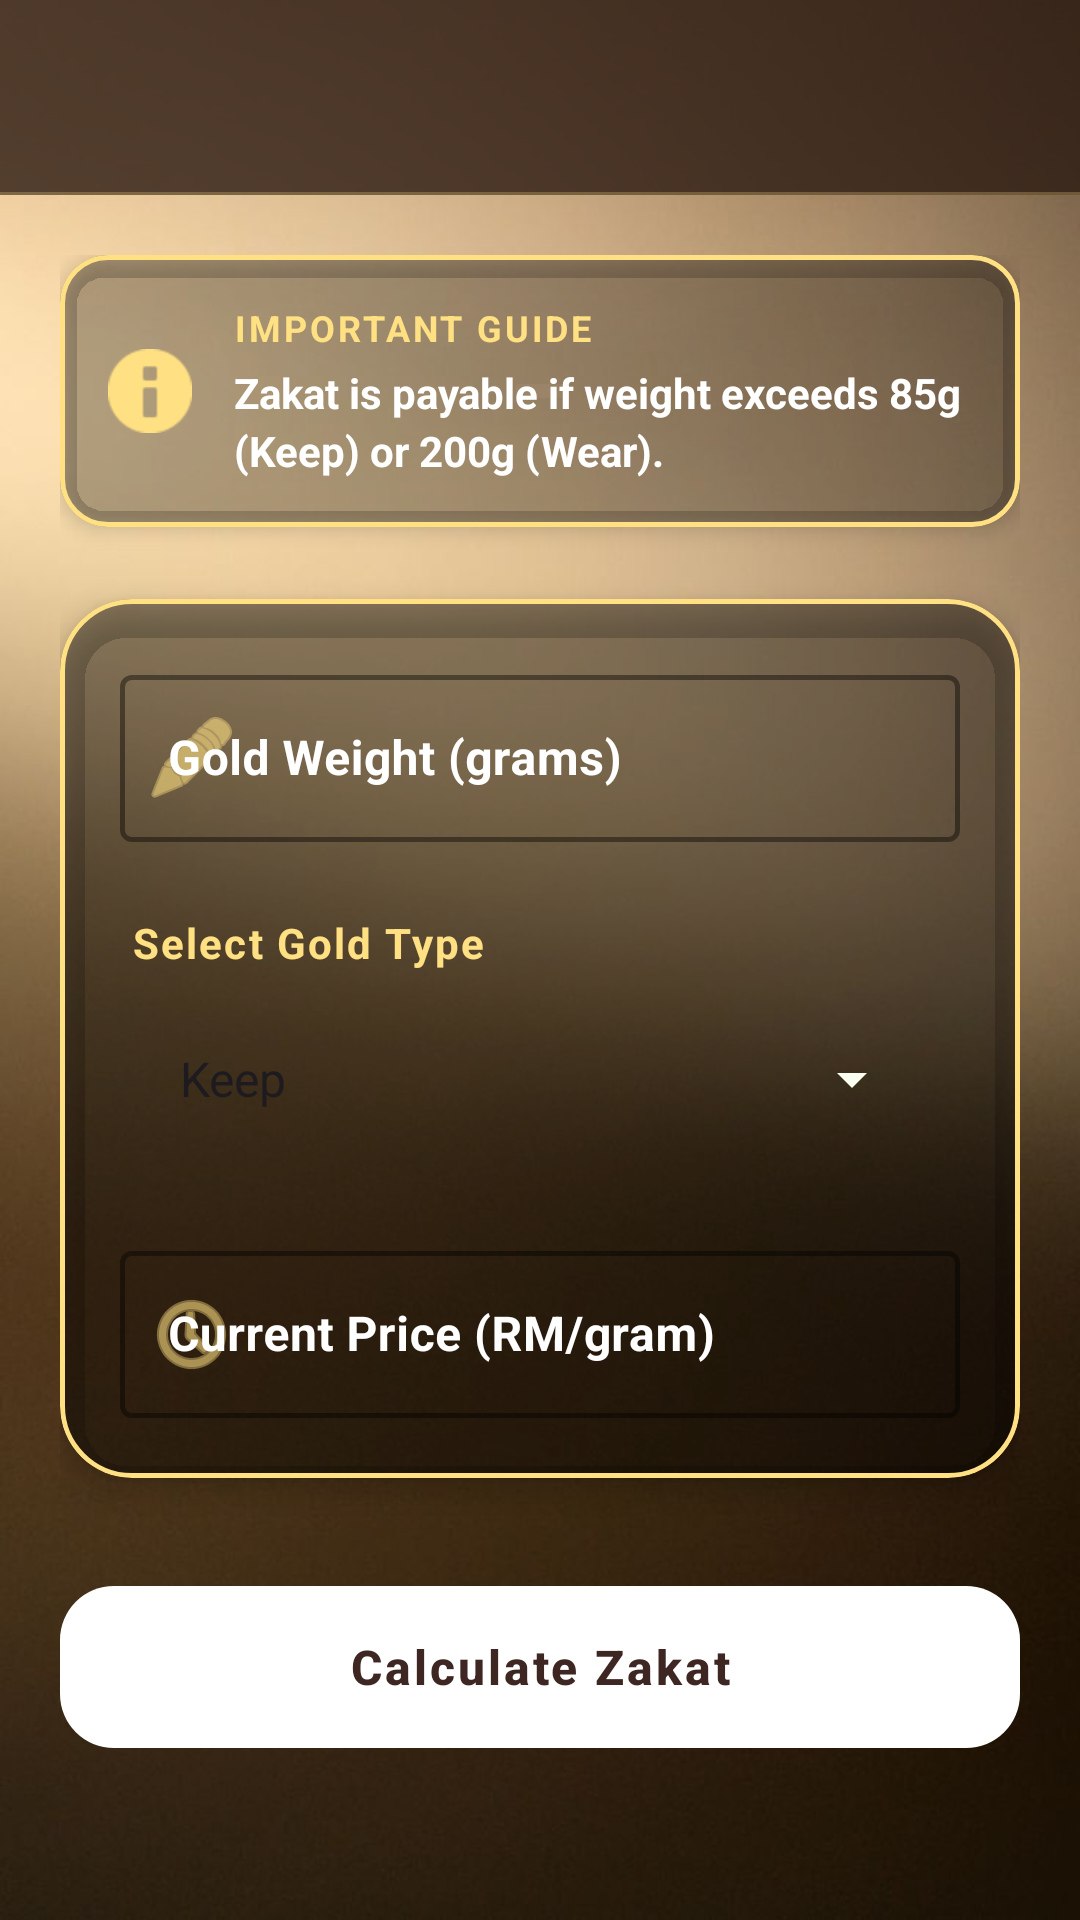

Write the Android layout XML for this screen, with the resource values it uses.
<!-- AndroidManifest.xml: application theme Theme.GoldZakatCalc -->
<!-- res/layout/activity_main.xml -->
<?xml version="1.0" encoding="utf-8"?>
<androidx.constraintlayout.widget.ConstraintLayout
    xmlns:android="http://schemas.android.com/apk/res/android"
    xmlns:app="http://schemas.android.com/apk/res-auto"
    xmlns:tools="http://schemas.android.com/tools"
    android:id="@+id/main"
    android:layout_width="match_parent"
    android:layout_height="match_parent"
    android:background="@drawable/background"
    tools:context=".MainActivity">

    <com.google.android.material.appbar.AppBarLayout
        android:id="@+id/appBarLayout"
        android:layout_width="match_parent"
        android:layout_height="wrap_content"
        android:background="#CC2C1B12"
        app:elevation="4dp"
        app:layout_constraintTop_toTopOf="parent"
        app:layout_constraintStart_toStartOf="parent"
        app:layout_constraintEnd_toEndOf="parent">

        <androidx.appcompat.widget.Toolbar
            android:id="@+id/my_toolbar"
            style="@style/AppToolbarStyle"
            android:layout_width="match_parent"
            android:layout_height="?attr/actionBarSize"
            android:background="@android:color/transparent"
            app:titleTextColor="#FFFFFF" />

        <View
            android:layout_width="match_parent"
            android:layout_height="1dp"
            android:background="#40FFE082" />
    </com.google.android.material.appbar.AppBarLayout>

    <ScrollView
        android:layout_width="match_parent"
        android:layout_height="0dp"
        android:fillViewport="true"
        android:scrollbars="none"
        app:layout_constraintTop_toBottomOf="@id/appBarLayout"
        app:layout_constraintBottom_toBottomOf="parent">

        <LinearLayout
            android:layout_width="match_parent"
            android:layout_height="wrap_content"
            android:orientation="vertical"
            android:padding="20dp">

            <com.google.android.material.card.MaterialCardView
                android:id="@+id/cardInstruction"
                android:layout_width="match_parent"
                android:layout_height="wrap_content"
                android:layout_marginBottom="24dp"
                app:cardCornerRadius="16dp"
                app:cardElevation="4dp"
                app:cardBackgroundColor="#4D000000"
                app:strokeColor="#FFE082"
                app:strokeWidth="1.5dp">

                <LinearLayout
                    android:layout_width="match_parent"
                    android:layout_height="wrap_content"
                    android:orientation="horizontal"
                    android:padding="16dp">

                    <ImageView
                        android:layout_width="28dp"
                        android:layout_height="28dp"
                        android:layout_gravity="center_vertical"
                        android:src="@android:drawable/ic_dialog_info"
                        app:tint="#FFE082" />

                    <LinearLayout
                        android:layout_width="match_parent"
                        android:layout_height="wrap_content"
                        android:orientation="vertical"
                        android:layout_marginStart="14dp">

                        <TextView
                            android:layout_width="wrap_content"
                            android:layout_height="wrap_content"
                            android:text="IMPORTANT GUIDE"
                            android:textColor="#FFE082"
                            android:textSize="12sp"
                            android:textStyle="bold"
                            android:letterSpacing="0.08" />

                        <TextView
                            android:id="@+id/tvInstruction"
                            android:layout_width="wrap_content"
                            android:layout_height="wrap_content"
                            android:layout_marginTop="4dp"
                            android:text="Zakat is payable if weight exceeds 85g (Keep) or 200g (Wear)."
                            android:textColor="#FFFFFF"
                            android:textSize="14sp"
                            android:textStyle="bold"
                            android:lineSpacingExtra="3dp" />
                    </LinearLayout>
                </LinearLayout>
            </com.google.android.material.card.MaterialCardView>

            <com.google.android.material.card.MaterialCardView
                android:layout_width="match_parent"
                android:layout_height="wrap_content"
                android:layout_marginBottom="24dp"
                app:cardCornerRadius="24dp"
                app:cardElevation="6dp"
                app:cardBackgroundColor="#66000000"
                app:strokeColor="#FFE082"
                app:strokeWidth="1.5dp">

                <LinearLayout
                    android:layout_width="match_parent"
                    android:layout_height="wrap_content"
                    android:orientation="vertical"
                    android:padding="20dp">

                    <com.google.android.material.textfield.TextInputLayout
                        android:id="@+id/weightInputLayout"
                        style="@style/Widget.MaterialComponents.TextInputLayout.OutlinedBox"
                        android:layout_width="match_parent"
                        android:layout_height="wrap_content"
                        android:textColorHint="#FFFFFF"
                        app:hintTextColor="#FFE082"
                        app:boxStrokeColor="#FFE082"
                        app:startIconTint="#FFE082"
                        app:boxStrokeWidth="1.5dp"
                        app:boxStrokeWidthFocused="2.5dp"
                        app:startIconDrawable="@android:drawable/ic_menu_edit">

                        <com.google.android.material.textfield.TextInputEditText
                            android:id="@+id/goldWeight"
                            android:layout_width="match_parent"
                            android:layout_height="wrap_content"
                            android:hint="Gold Weight (grams)"
                            android:textColor="#FFFFFF"
                            android:textColorHint="#E0E0E0"
                            android:textSize="16sp"
                            android:textStyle="bold"
                            android:inputType="numberDecimal" />
                    </com.google.android.material.textfield.TextInputLayout>

                    <TextView
                        android:id="@+id/tvLabelType"
                        android:layout_width="wrap_content"
                        android:layout_height="wrap_content"
                        android:layout_marginStart="4dp"
                        android:layout_marginTop="24dp"
                        android:text="Select Gold Type"
                        android:textColor="#FFE082"
                        android:textSize="14sp"
                        android:textStyle="bold"
                        android:letterSpacing="0.05" />

                    <FrameLayout
                        android:id="@+id/spinnerContainer"
                        android:layout_width="match_parent"
                        android:layout_height="56dp"
                        android:layout_marginTop="8dp"
                        android:background="@drawable/bg_note_box"
                        android:backgroundTint="#80000000"
                        android:paddingHorizontal="12dp">

                        <Spinner
                            android:id="@+id/goldType"
                            android:layout_width="match_parent"
                            android:layout_height="match_parent"
                            android:entries="@array/gold_types"
                            android:spinnerMode="dropdown"
                            android:backgroundTint="#fafff1" />
                    </FrameLayout>

                    <com.google.android.material.textfield.TextInputLayout
                        android:id="@+id/priceInputLayout"
                        style="@style/Widget.MaterialComponents.TextInputLayout.OutlinedBox"
                        android:layout_width="match_parent"
                        android:layout_height="wrap_content"
                        android:layout_marginTop="24dp"
                        android:textColorHint="#FFFFFF"
                        app:hintTextColor="#FFE082"
                        app:boxStrokeColor="#FFE082"
                        app:startIconTint="#FFE082"
                        app:boxStrokeWidth="1.5dp"
                        app:boxStrokeWidthFocused="2.5dp"
                        app:startIconDrawable="@android:drawable/ic_menu_recent_history">

                        <com.google.android.material.textfield.TextInputEditText
                            android:id="@+id/goldPrice"
                            android:layout_width="match_parent"
                            android:layout_height="wrap_content"
                            android:hint="Current Price (RM/gram)"
                            android:textColor="#FFFFFF"
                            android:textColorHint="#E0E0E0"
                            android:textSize="16sp"
                            android:textStyle="bold"
                            android:inputType="numberDecimal" />
                    </com.google.android.material.textfield.TextInputLayout>

                </LinearLayout>
            </com.google.android.material.card.MaterialCardView>

            <com.google.android.material.button.MaterialButton
                android:id="@+id/btnCalculate"
                android:layout_width="match_parent"
                android:layout_height="62dp"
                android:layout_marginTop="8dp"
                android:layout_marginBottom="16dp"
                android:text="Calculate Zakat"
                android:textSize="16sp"
                android:textStyle="bold"
                android:textColor="#3E2723"
                android:letterSpacing="0.06"
                app:backgroundTint="#FFFFFF"
                app:cornerRadius="18dp"
                app:elevation="10dp" />

        </LinearLayout>
    </ScrollView>

</androidx.constraintlayout.widget.ConstraintLayout>
<!-- resources referenced by this layout -->
<resources>
  <string-array name="gold_types">
          <item>Keep</item>
          <item>Wear</item>
      </string-array>
  <!-- drawable background: png bitmap (drawable, 374393 bytes) -->
  <!-- drawable bg_note_box (drawable) -->
  <?xml version="1.0" encoding="utf-8"?>
  <selector xmlns:android="http://schemas.android.com/apk/res/android">
      <shape xmlns:android="http://schemas.android.com/apk/res/android">
          <solid android:color="#FFF9C4" /> <corners android:radius="8dp" />
          <stroke android:width="1dp" android:color="#FBC02D" /> </shape>
  </selector>
  <style name="AppToolbarStyle">
          <item name="android:layout_width">match_parent</item>
          <item name="android:layout_height">?attr/actionBarSize</item>
          <item name="android:background">@color/primary_gold</item>
          <item name="android:elevation">4dp</item>
          <item name="android:theme">@style/ThemeOverlay.AppCompat.ActionBar</item>
      </style>
  <style name="Theme.GoldZakatCalc" parent="Base.Theme.GoldZakatCalc" />
  <color name="primary_gold">#FFD700</color>
  <style name="Base.Theme.GoldZakatCalc" parent="Theme.Material3.DayNight.NoActionBar">
      </style>
</resources>
